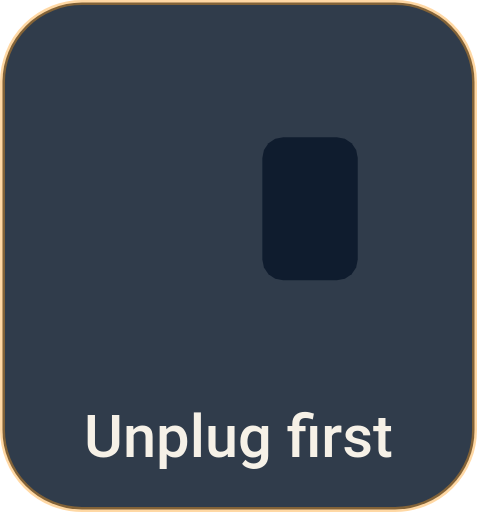
t = 0.00 s
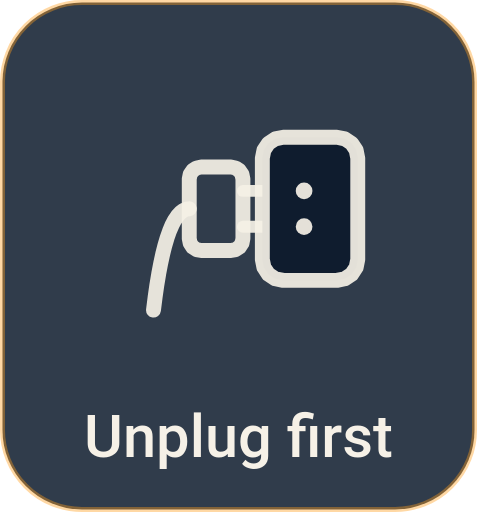
t = 0.43 s
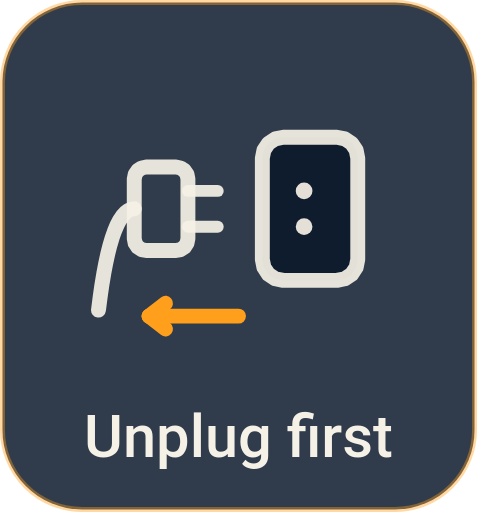
t = 0.88 s
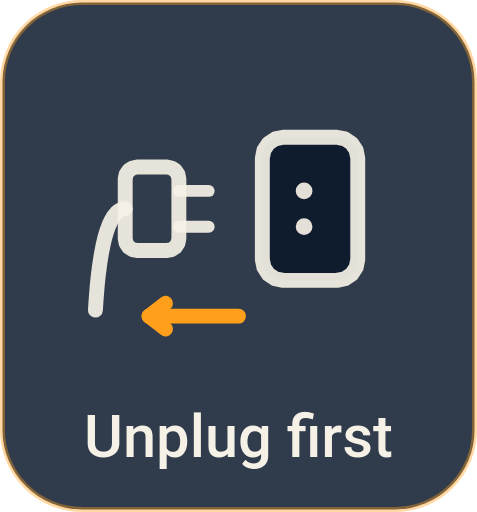
t = 1.29 s
t = 1.74 s: frame unchanged from t = 1.29 s, image omitted
t = 2.15 s: frame unchanged from t = 1.29 s, image omitted

The animated SVG that drew these frames (rendered in a browser with its animation timeline set to each time). Animation: 14 SMIL elements (animate=14); one cycle of 2.60 s, repeats indefinitely.

<svg xmlns="http://www.w3.org/2000/svg" width="96" height="103" viewBox="0 0 96 103">
<g transform="translate(0.00 0.00)">
<rect x="0.5" y="0.5" width="95.0" height="102.00" rx="16" fill="#0F1C2E" fill-opacity="0.86" stroke="#FF9F1C" stroke-opacity="0.4"/>
<path d="M25.20 42.00 L24.58 42.09 L23.98 42.36 L23.42 42.82 L22.90 43.45 L22.40 44.27 L21.94 45.26 L21.50 46.44 L21.10 47.80 L20.74 49.34 L20.40 51.07 L20.10 52.97 L19.82 55.06 L19.58 57.32 L19.38 59.77 L19.20 62.40" fill="none" stroke="#F6F1E7" stroke-width="3.00" stroke-linecap="round" stroke-linejoin="round" opacity="0.92"><animate attributeName="d" dur="2.6s" repeatCount="indefinite" values="M39.00 42.00 L38.37 42.09 L37.76 42.36 L37.18 42.82 L36.61 43.45 L36.07 44.27 L35.54 45.26 L35.04 46.44 L34.56 47.80 L34.10 49.34 L33.67 51.07 L33.25 52.97 L32.86 55.06 L32.48 57.32 L32.13 59.77 L31.80 62.40;M39.00 42.00 L38.37 42.09 L37.76 42.36 L37.18 42.82 L36.61 43.45 L36.07 44.27 L35.54 45.26 L35.04 46.44 L34.56 47.80 L34.10 49.34 L33.67 51.07 L33.25 52.97 L32.86 55.06 L32.48 57.32 L32.13 59.77 L31.80 62.40;M39.00 42.00 L38.37 42.09 L37.76 42.36 L37.18 42.82 L36.61 43.45 L36.07 44.27 L35.54 45.26 L35.04 46.44 L34.56 47.80 L34.10 49.34 L33.67 51.07 L33.25 52.97 L32.86 55.06 L32.48 57.32 L32.13 59.77 L31.80 62.40;M39.00 42.00 L38.37 42.09 L37.76 42.36 L37.18 42.82 L36.61 43.45 L36.07 44.27 L35.54 45.26 L35.04 46.44 L34.56 47.80 L34.10 49.34 L33.67 51.07 L33.25 52.97 L32.86 55.06 L32.48 57.32 L32.13 59.77 L31.80 62.40;M39.00 42.00 L38.37 42.09 L37.76 42.36 L37.17 42.82 L36.61 43.45 L36.06 44.27 L35.54 45.26 L35.04 46.44 L34.56 47.80 L34.10 49.34 L33.66 51.07 L33.25 52.97 L32.85 55.06 L32.48 57.32 L32.13 59.77 L31.80 62.40;M38.97 42.00 L38.34 42.09 L37.73 42.36 L37.14 42.82 L36.58 43.45 L36.03 44.27 L35.51 45.26 L35.01 46.44 L34.53 47.80 L34.07 49.34 L33.63 51.07 L33.22 52.97 L32.82 55.06 L32.45 57.32 L32.10 59.77 L31.77 62.40;M38.87 42.00 L38.24 42.09 L37.63 42.36 L37.05 42.82 L36.48 43.45 L35.94 44.27 L35.41 45.26 L34.91 46.44 L34.43 47.80 L33.97 49.34 L33.54 51.07 L33.12 52.97 L32.73 55.06 L32.35 57.32 L32.00 59.77 L31.67 62.40;M38.67 42.00 L38.04 42.09 L37.44 42.36 L36.85 42.82 L36.28 43.45 L35.74 44.27 L35.22 45.26 L34.72 46.44 L34.24 47.80 L33.78 49.34 L33.34 51.07 L32.92 52.97 L32.53 55.06 L32.16 57.32 L31.80 59.77 L31.47 62.40;M38.34 42.00 L37.71 42.09 L37.10 42.36 L36.52 42.82 L35.95 43.45 L35.41 44.27 L34.88 45.26 L34.38 46.44 L33.90 47.80 L33.44 49.34 L33.01 51.07 L32.59 52.97 L32.20 55.06 L31.82 57.32 L31.47 59.77 L31.14 62.40;M37.84 42.00 L37.21 42.09 L36.60 42.36 L36.01 42.82 L35.45 43.45 L34.90 44.27 L34.38 45.26 L33.88 46.44 L33.40 47.80 L32.94 49.34 L32.50 51.07 L32.09 52.97 L31.69 55.06 L31.32 57.32 L30.97 59.77 L30.64 62.40;M37.13 42.00 L36.50 42.09 L35.89 42.36 L35.30 42.82 L34.74 43.45 L34.19 44.27 L33.67 45.26 L33.17 46.44 L32.69 47.80 L32.23 49.34 L31.79 51.07 L31.38 52.97 L30.98 55.06 L30.61 57.32 L30.26 59.77 L29.93 62.40;M36.17 42.00 L35.54 42.09 L34.93 42.36 L34.35 42.82 L33.78 43.45 L33.24 44.27 L32.72 45.26 L32.21 46.44 L31.73 47.80 L31.28 49.34 L30.84 51.07 L30.42 52.97 L30.03 55.06 L29.65 57.32 L29.30 59.77 L28.97 62.40;M34.94 42.00 L34.31 42.09 L33.70 42.36 L33.11 42.82 L32.55 43.45 L32.00 44.27 L31.48 45.26 L30.98 46.44 L30.50 47.80 L30.04 49.34 L29.60 51.07 L29.19 52.97 L28.79 55.06 L28.42 57.32 L28.07 59.77 L27.74 62.40;M33.39 42.00 L32.76 42.09 L32.15 42.36 L31.57 42.82 L31.00 43.45 L30.46 44.27 L29.93 45.26 L29.43 46.44 L28.95 47.80 L28.49 49.34 L28.06 51.07 L27.64 52.97 L27.25 55.06 L26.87 57.32 L26.52 59.77 L26.19 62.40;M31.53 42.00 L30.90 42.09 L30.29 42.36 L29.70 42.82 L29.14 43.45 L28.59 44.27 L28.07 45.26 L27.57 46.44 L27.09 47.80 L26.63 49.34 L26.19 51.07 L25.78 52.97 L25.38 55.06 L25.01 57.32 L24.66 59.77 L24.33 62.40;M29.84 42.00 L29.21 42.09 L28.60 42.36 L28.02 42.82 L27.45 43.45 L26.91 44.27 L26.39 45.26 L25.88 46.44 L25.40 47.80 L24.95 49.34 L24.51 51.07 L24.09 52.97 L23.70 55.06 L23.32 57.32 L22.97 59.77 L22.64 62.40;M28.49 42.00 L27.86 42.09 L27.25 42.36 L26.66 42.82 L26.10 43.45 L25.55 44.27 L25.03 45.26 L24.53 46.44 L24.05 47.80 L23.59 49.34 L23.15 51.07 L22.74 52.97 L22.34 55.06 L21.97 57.32 L21.62 59.77 L21.29 62.40;M27.42 42.00 L26.80 42.09 L26.19 42.36 L25.60 42.82 L25.04 43.45 L24.49 44.27 L23.97 45.26 L23.47 46.44 L22.99 47.80 L22.53 49.34 L22.09 51.07 L21.68 52.97 L21.28 55.06 L20.91 57.32 L20.56 59.77 L20.22 62.40;M26.62 42.00 L25.99 42.09 L25.38 42.36 L24.80 42.82 L24.23 43.45 L23.69 44.27 L23.16 45.26 L22.66 46.44 L22.18 47.80 L21.72 49.34 L21.29 51.07 L20.87 52.97 L20.48 55.06 L20.10 57.32 L19.75 59.77 L19.42 62.40;M26.04 42.00 L25.41 42.09 L24.81 42.36 L24.23 42.82 L23.67 43.45 L23.14 44.27 L22.64 45.26 L22.16 46.44 L21.70 47.80 L21.27 49.34 L20.87 51.07 L20.48 52.97 L20.13 55.06 L19.79 57.32 L19.48 59.77 L19.20 62.40;M25.64 42.00 L25.02 42.09 L24.42 42.36 L23.85 42.82 L23.31 43.45 L22.79 44.27 L22.31 45.26 L21.85 46.44 L21.42 47.80 L21.02 49.34 L20.65 51.07 L20.30 52.97 L19.98 55.06 L19.69 57.32 L19.43 59.77 L19.20 62.40;M25.40 42.00 L24.77 42.09 L24.18 42.36 L23.61 42.82 L23.08 43.45 L22.57 44.27 L22.10 45.26 L21.66 46.44 L21.24 47.80 L20.86 49.34 L20.51 51.07 L20.19 52.97 L19.89 55.06 L19.63 57.32 L19.40 59.77 L19.20 62.40;M25.26 42.00 L24.64 42.09 L24.05 42.36 L23.48 42.82 L22.95 43.45 L22.46 44.27 L21.99 45.26 L21.55 46.44 L21.15 47.80 L20.78 49.34 L20.44 51.07 L20.13 52.97 L19.85 55.06 L19.60 57.32 L19.38 59.77 L19.20 62.40;M25.21 42.00 L24.59 42.09 L23.99 42.36 L23.43 42.82 L22.91 43.45 L22.41 44.27 L21.94 45.26 L21.51 46.44 L21.11 47.80 L20.74 49.34 L20.41 51.07 L20.10 52.97 L19.83 55.06 L19.59 57.32 L19.38 59.77 L19.20 62.40;M25.20 42.00 L24.58 42.09 L23.98 42.36 L23.42 42.82 L22.90 43.45 L22.40 44.27 L21.94 45.26 L21.50 46.44 L21.10 47.80 L20.74 49.34 L20.40 51.07 L20.10 52.97 L19.82 55.06 L19.58 57.32 L19.38 59.77 L19.20 62.40;M25.20 42.00 L24.58 42.09 L23.98 42.36 L23.42 42.82 L22.90 43.45 L22.40 44.27 L21.94 45.26 L21.50 46.44 L21.10 47.80 L20.74 49.34 L20.40 51.07 L20.10 52.97 L19.82 55.06 L19.58 57.32 L19.38 59.77 L19.20 62.40;M25.20 42.00 L24.58 42.09 L23.98 42.36 L23.42 42.82 L22.90 43.45 L22.40 44.27 L21.94 45.26 L21.50 46.44 L21.10 47.80 L20.74 49.34 L20.40 51.07 L20.10 52.97 L19.82 55.06 L19.58 57.32 L19.38 59.77 L19.20 62.40;M25.20 42.00 L24.58 42.09 L23.98 42.36 L23.42 42.82 L22.90 43.45 L22.40 44.27 L21.94 45.26 L21.50 46.44 L21.10 47.80 L20.74 49.34 L20.40 51.07 L20.10 52.97 L19.82 55.06 L19.58 57.32 L19.38 59.77 L19.20 62.40;M25.20 42.00 L24.58 42.09 L23.98 42.36 L23.42 42.82 L22.90 43.45 L22.40 44.27 L21.94 45.26 L21.50 46.44 L21.10 47.80 L20.74 49.34 L20.40 51.07 L20.10 52.97 L19.82 55.06 L19.58 57.32 L19.38 59.77 L19.20 62.40;M25.20 42.00 L24.58 42.09 L23.98 42.36 L23.42 42.82 L22.90 43.45 L22.40 44.27 L21.94 45.26 L21.50 46.44 L21.10 47.80 L20.74 49.34 L20.40 51.07 L20.10 52.97 L19.82 55.06 L19.58 57.32 L19.38 59.77 L19.20 62.40;M25.20 42.00 L24.58 42.09 L23.98 42.36 L23.42 42.82 L22.90 43.45 L22.40 44.27 L21.94 45.26 L21.50 46.44 L21.10 47.80 L20.74 49.34 L20.40 51.07 L20.10 52.97 L19.82 55.06 L19.58 57.32 L19.38 59.77 L19.20 62.40;M25.20 42.00 L24.58 42.09 L23.98 42.36 L23.42 42.82 L22.90 43.45 L22.40 44.27 L21.94 45.26 L21.50 46.44 L21.10 47.80 L20.74 49.34 L20.40 51.07 L20.10 52.97 L19.82 55.06 L19.58 57.32 L19.38 59.77 L19.20 62.40;M25.20 42.00 L24.58 42.09 L23.98 42.36 L23.42 42.82 L22.90 43.45 L22.40 44.27 L21.94 45.26 L21.50 46.44 L21.10 47.80 L20.74 49.34 L20.40 51.07 L20.10 52.97 L19.82 55.06 L19.58 57.32 L19.38 59.77 L19.20 62.40;M25.20 42.00 L24.58 42.09 L23.98 42.36 L23.42 42.82 L22.90 43.45 L22.40 44.27 L21.94 45.26 L21.50 46.44 L21.10 47.80 L20.74 49.34 L20.40 51.07 L20.10 52.97 L19.82 55.06 L19.58 57.32 L19.38 59.77 L19.20 62.40;M25.20 42.00 L24.58 42.09 L23.98 42.36 L23.42 42.82 L22.90 43.45 L22.40 44.27 L21.94 45.26 L21.50 46.44 L21.10 47.80 L20.74 49.34 L20.40 51.07 L20.10 52.97 L19.82 55.06 L19.58 57.32 L19.38 59.77 L19.20 62.40;M25.20 42.00 L24.58 42.09 L23.98 42.36 L23.42 42.82 L22.90 43.45 L22.40 44.27 L21.94 45.26 L21.50 46.44 L21.10 47.80 L20.74 49.34 L20.40 51.07 L20.10 52.97 L19.82 55.06 L19.58 57.32 L19.38 59.77 L19.20 62.40;M25.20 42.00 L24.58 42.09 L23.98 42.36 L23.42 42.82 L22.90 43.45 L22.40 44.27 L21.94 45.26 L21.50 46.44 L21.10 47.80 L20.74 49.34 L20.40 51.07 L20.10 52.97 L19.82 55.06 L19.58 57.32 L19.38 59.77 L19.20 62.40;M25.20 42.00 L24.58 42.09 L23.98 42.36 L23.42 42.82 L22.90 43.45 L22.40 44.27 L21.94 45.26 L21.50 46.44 L21.10 47.80 L20.74 49.34 L20.40 51.07 L20.10 52.97 L19.82 55.06 L19.58 57.32 L19.38 59.77 L19.20 62.40;M25.20 42.00 L24.58 42.09 L23.98 42.36 L23.42 42.82 L22.90 43.45 L22.40 44.27 L21.94 45.26 L21.50 46.44 L21.10 47.80 L20.74 49.34 L20.40 51.07 L20.10 52.97 L19.82 55.06 L19.58 57.32 L19.38 59.77 L19.20 62.40;M25.20 42.00 L24.58 42.09 L23.98 42.36 L23.42 42.82 L22.90 43.45 L22.40 44.27 L21.94 45.26 L21.50 46.44 L21.10 47.80 L20.74 49.34 L20.40 51.07 L20.10 52.97 L19.82 55.06 L19.58 57.32 L19.38 59.77 L19.20 62.40;M25.20 42.00 L24.58 42.09 L23.98 42.36 L23.42 42.82 L22.90 43.45 L22.40 44.27 L21.94 45.26 L21.50 46.44 L21.10 47.80 L20.74 49.34 L20.40 51.07 L20.10 52.97 L19.82 55.06 L19.58 57.32 L19.38 59.77 L19.20 62.40;M25.20 42.00 L24.58 42.09 L23.98 42.36 L23.42 42.82 L22.90 43.45 L22.40 44.27 L21.94 45.26 L21.50 46.44 L21.10 47.80 L20.74 49.34 L20.40 51.07 L20.10 52.97 L19.82 55.06 L19.58 57.32 L19.38 59.77 L19.20 62.40;M25.20 42.00 L24.58 42.09 L23.98 42.36 L23.42 42.82 L22.90 43.45 L22.40 44.27 L21.94 45.26 L21.50 46.44 L21.10 47.80 L20.74 49.34 L20.40 51.07 L20.10 52.97 L19.82 55.06 L19.58 57.32 L19.38 59.77 L19.20 62.40;M25.20 42.00 L24.58 42.09 L23.98 42.36 L23.42 42.82 L22.90 43.45 L22.40 44.27 L21.94 45.26 L21.50 46.44 L21.10 47.80 L20.74 49.34 L20.40 51.07 L20.10 52.97 L19.82 55.06 L19.58 57.32 L19.38 59.77 L19.20 62.40;M25.20 42.00 L24.58 42.09 L23.98 42.36 L23.42 42.82 L22.90 43.45 L22.40 44.27 L21.94 45.26 L21.50 46.44 L21.10 47.80 L20.74 49.34 L20.40 51.07 L20.10 52.97 L19.82 55.06 L19.58 57.32 L19.38 59.77 L19.20 62.40;M25.20 42.00 L24.58 42.09 L23.98 42.36 L23.42 42.82 L22.90 43.45 L22.40 44.27 L21.94 45.26 L21.50 46.44 L21.10 47.80 L20.74 49.34 L20.40 51.07 L20.10 52.97 L19.82 55.06 L19.58 57.32 L19.38 59.77 L19.20 62.40;M25.20 42.00 L24.58 42.09 L23.98 42.36 L23.42 42.82 L22.90 43.45 L22.40 44.27 L21.94 45.26 L21.50 46.44 L21.10 47.80 L20.74 49.34 L20.40 51.07 L20.10 52.97 L19.82 55.06 L19.58 57.32 L19.38 59.77 L19.20 62.40;M25.20 42.00 L24.58 42.09 L23.98 42.36 L23.42 42.82 L22.90 43.45 L22.40 44.27 L21.94 45.26 L21.50 46.44 L21.10 47.80 L20.74 49.34 L20.40 51.07 L20.10 52.97 L19.82 55.06 L19.58 57.32 L19.38 59.77 L19.20 62.40;M25.20 42.00 L24.58 42.09 L23.98 42.36 L23.42 42.82 L22.90 43.45 L22.40 44.27 L21.94 45.26 L21.50 46.44 L21.10 47.80 L20.74 49.34 L20.40 51.07 L20.10 52.97 L19.82 55.06 L19.58 57.32 L19.38 59.77 L19.20 62.40;M25.20 42.00 L24.58 42.09 L23.98 42.36 L23.42 42.82 L22.90 43.45 L22.40 44.27 L21.94 45.26 L21.50 46.44 L21.10 47.80 L20.74 49.34 L20.40 51.07 L20.10 52.97 L19.82 55.06 L19.58 57.32 L19.38 59.77 L19.20 62.40;M25.20 42.00 L24.58 42.09 L23.98 42.36 L23.42 42.82 L22.90 43.45 L22.40 44.27 L21.94 45.26 L21.50 46.44 L21.10 47.80 L20.74 49.34 L20.40 51.07 L20.10 52.97 L19.82 55.06 L19.58 57.32 L19.38 59.77 L19.20 62.40;M25.20 42.00 L24.58 42.09 L23.98 42.36 L23.42 42.82 L22.90 43.45 L22.40 44.27 L21.94 45.26 L21.50 46.44 L21.10 47.80 L20.74 49.34 L20.40 51.07 L20.10 52.97 L19.82 55.06 L19.58 57.32 L19.38 59.77 L19.20 62.40;M39.00 42.00 L38.37 42.09 L37.76 42.36 L37.18 42.82 L36.61 43.45 L36.07 44.27 L35.54 45.26 L35.04 46.44 L34.56 47.80 L34.10 49.34 L33.67 51.07 L33.25 52.97 L32.86 55.06 L32.48 57.32 L32.13 59.77 L31.80 62.40"/><animate attributeName="opacity" dur="2.6s" repeatCount="indefinite" values="0.00;0.29;0.58;0.86;0.92;0.92;0.92;0.92;0.92;0.92;0.92;0.92;0.92;0.92;0.92;0.92;0.92;0.92;0.92;0.92;0.92;0.92;0.92;0.92;0.92;0.92;0.92;0.92;0.92;0.92;0.92;0.92;0.92;0.92;0.92;0.92;0.92;0.92;0.92;0.92;0.92;0.92;0.92;0.92;0.92;0.84;0.70;0.56;0.42;0.28;0.14;0.00;0.00"/></path>
<path d="M33.60 33.60 L34.52 33.78 L35.30 34.30 L35.82 35.08 L36.00 36.00 L36.00 48.00 L35.82 48.92 L35.30 49.70 L34.52 50.22 L33.60 50.40 L27.60 50.40 L26.68 50.22 L25.90 49.70 L25.38 48.92 L25.20 48.00 L25.20 36.00 L25.38 35.08 L25.90 34.30 L26.68 33.78 L27.60 33.60 Z" fill="none" stroke="#F6F1E7" stroke-width="3.00" stroke-linecap="round" stroke-linejoin="round" opacity="0.92"><animate attributeName="d" dur="2.6s" repeatCount="indefinite" values="M47.40 33.60 L48.32 33.78 L49.10 34.30 L49.62 35.08 L49.80 36.00 L49.80 48.00 L49.62 48.92 L49.10 49.70 L48.32 50.22 L47.40 50.40 L41.40 50.40 L40.48 50.22 L39.70 49.70 L39.18 48.92 L39.00 48.00 L39.00 36.00 L39.18 35.08 L39.70 34.30 L40.48 33.78 L41.40 33.60 Z;M47.40 33.60 L48.32 33.78 L49.10 34.30 L49.62 35.08 L49.80 36.00 L49.80 48.00 L49.62 48.92 L49.10 49.70 L48.32 50.22 L47.40 50.40 L41.40 50.40 L40.48 50.22 L39.70 49.70 L39.18 48.92 L39.00 48.00 L39.00 36.00 L39.18 35.08 L39.70 34.30 L40.48 33.78 L41.40 33.60 Z;M47.40 33.60 L48.32 33.78 L49.10 34.30 L49.62 35.08 L49.80 36.00 L49.80 48.00 L49.62 48.92 L49.10 49.70 L48.32 50.22 L47.40 50.40 L41.40 50.40 L40.48 50.22 L39.70 49.70 L39.18 48.92 L39.00 48.00 L39.00 36.00 L39.18 35.08 L39.70 34.30 L40.48 33.78 L41.40 33.60 Z;M47.40 33.60 L48.32 33.78 L49.10 34.30 L49.62 35.08 L49.80 36.00 L49.80 48.00 L49.62 48.92 L49.10 49.70 L48.32 50.22 L47.40 50.40 L41.40 50.40 L40.48 50.22 L39.70 49.70 L39.18 48.92 L39.00 48.00 L39.00 36.00 L39.18 35.08 L39.70 34.30 L40.48 33.78 L41.40 33.60 Z;M47.40 33.60 L48.32 33.78 L49.09 34.30 L49.61 35.08 L49.80 36.00 L49.80 48.00 L49.61 48.92 L49.09 49.70 L48.32 50.22 L47.40 50.40 L41.40 50.40 L40.48 50.22 L39.70 49.70 L39.18 48.92 L39.00 48.00 L39.00 36.00 L39.18 35.08 L39.70 34.30 L40.48 33.78 L41.40 33.60 Z;M47.37 33.60 L48.28 33.78 L49.06 34.30 L49.58 35.08 L49.77 36.00 L49.77 48.00 L49.58 48.92 L49.06 49.70 L48.28 50.22 L47.37 50.40 L41.37 50.40 L40.45 50.22 L39.67 49.70 L39.15 48.92 L38.97 48.00 L38.97 36.00 L39.15 35.08 L39.67 34.30 L40.45 33.78 L41.37 33.60 Z;M47.27 33.60 L48.19 33.78 L48.97 34.30 L49.49 35.08 L49.67 36.00 L49.67 48.00 L49.49 48.92 L48.97 49.70 L48.19 50.22 L47.27 50.40 L41.27 50.40 L40.35 50.22 L39.57 49.70 L39.05 48.92 L38.87 48.00 L38.87 36.00 L39.05 35.08 L39.57 34.30 L40.35 33.78 L41.27 33.60 Z;M47.07 33.60 L47.99 33.78 L48.77 34.30 L49.29 35.08 L49.47 36.00 L49.47 48.00 L49.29 48.92 L48.77 49.70 L47.99 50.22 L47.07 50.40 L41.07 50.40 L40.15 50.22 L39.38 49.70 L38.86 48.92 L38.67 48.00 L38.67 36.00 L38.86 35.08 L39.38 34.30 L40.15 33.78 L41.07 33.60 Z;M46.74 33.60 L47.66 33.78 L48.44 34.30 L48.96 35.08 L49.14 36.00 L49.14 48.00 L48.96 48.92 L48.44 49.70 L47.66 50.22 L46.74 50.40 L40.74 50.40 L39.82 50.22 L39.04 49.70 L38.52 48.92 L38.34 48.00 L38.34 36.00 L38.52 35.08 L39.04 34.30 L39.82 33.78 L40.74 33.60 Z;M46.24 33.60 L47.16 33.78 L47.93 34.30 L48.45 35.08 L48.64 36.00 L48.64 48.00 L48.45 48.92 L47.93 49.70 L47.16 50.22 L46.24 50.40 L40.24 50.40 L39.32 50.22 L38.54 49.70 L38.02 48.92 L37.84 48.00 L37.84 36.00 L38.02 35.08 L38.54 34.30 L39.32 33.78 L40.24 33.60 Z;M45.53 33.60 L46.44 33.78 L47.22 34.30 L47.74 35.08 L47.93 36.00 L47.93 48.00 L47.74 48.92 L47.22 49.70 L46.44 50.22 L45.53 50.40 L39.53 50.40 L38.61 50.22 L37.83 49.70 L37.31 48.92 L37.13 48.00 L37.13 36.00 L37.31 35.08 L37.83 34.30 L38.61 33.78 L39.53 33.60 Z;M44.57 33.60 L45.49 33.78 L46.27 34.30 L46.79 35.08 L46.97 36.00 L46.97 48.00 L46.79 48.92 L46.27 49.70 L45.49 50.22 L44.57 50.40 L38.57 50.40 L37.65 50.22 L36.87 49.70 L36.35 48.92 L36.17 48.00 L36.17 36.00 L36.35 35.08 L36.87 34.30 L37.65 33.78 L38.57 33.60 Z;M43.34 33.60 L44.26 33.78 L45.04 34.30 L45.56 35.08 L45.74 36.00 L45.74 48.00 L45.56 48.92 L45.04 49.70 L44.26 50.22 L43.34 50.40 L37.34 50.40 L36.42 50.22 L35.64 49.70 L35.12 48.92 L34.94 48.00 L34.94 36.00 L35.12 35.08 L35.64 34.30 L36.42 33.78 L37.34 33.60 Z;M41.79 33.60 L42.71 33.78 L43.49 34.30 L44.01 35.08 L44.19 36.00 L44.19 48.00 L44.01 48.92 L43.49 49.70 L42.71 50.22 L41.79 50.40 L35.79 50.40 L34.87 50.22 L34.09 49.70 L33.57 48.92 L33.39 48.00 L33.39 36.00 L33.57 35.08 L34.09 34.30 L34.87 33.78 L35.79 33.60 Z;M39.93 33.60 L40.84 33.78 L41.62 34.30 L42.14 35.08 L42.33 36.00 L42.33 48.00 L42.14 48.92 L41.62 49.70 L40.84 50.22 L39.93 50.40 L33.93 50.40 L33.01 50.22 L32.23 49.70 L31.71 48.92 L31.53 48.00 L31.53 36.00 L31.71 35.08 L32.23 34.30 L33.01 33.78 L33.93 33.60 Z;M38.24 33.60 L39.16 33.78 L39.94 34.30 L40.46 35.08 L40.64 36.00 L40.64 48.00 L40.46 48.92 L39.94 49.70 L39.16 50.22 L38.24 50.40 L32.24 50.40 L31.32 50.22 L30.54 49.70 L30.02 48.92 L29.84 48.00 L29.84 36.00 L30.02 35.08 L30.54 34.30 L31.32 33.78 L32.24 33.60 Z;M36.89 33.60 L37.80 33.78 L38.58 34.30 L39.10 35.08 L39.29 36.00 L39.29 48.00 L39.10 48.92 L38.58 49.70 L37.80 50.22 L36.89 50.40 L30.89 50.40 L29.97 50.22 L29.19 49.70 L28.67 48.92 L28.49 48.00 L28.49 36.00 L28.67 35.08 L29.19 34.30 L29.97 33.78 L30.89 33.60 Z;M35.82 33.60 L36.74 33.78 L37.52 34.30 L38.04 35.08 L38.22 36.00 L38.22 48.00 L38.04 48.92 L37.52 49.70 L36.74 50.22 L35.82 50.40 L29.82 50.40 L28.91 50.22 L28.13 49.70 L27.61 48.92 L27.42 48.00 L27.42 36.00 L27.61 35.08 L28.13 34.30 L28.91 33.78 L29.82 33.60 Z;M35.02 33.60 L35.94 33.78 L36.72 34.30 L37.24 35.08 L37.42 36.00 L37.42 48.00 L37.24 48.92 L36.72 49.70 L35.94 50.22 L35.02 50.40 L29.02 50.40 L28.10 50.22 L27.32 49.70 L26.80 48.92 L26.62 48.00 L26.62 36.00 L26.80 35.08 L27.32 34.30 L28.10 33.78 L29.02 33.60 Z;M34.44 33.60 L35.36 33.78 L36.14 34.30 L36.66 35.08 L36.84 36.00 L36.84 48.00 L36.66 48.92 L36.14 49.70 L35.36 50.22 L34.44 50.40 L28.44 50.40 L27.52 50.22 L26.74 49.70 L26.22 48.92 L26.04 48.00 L26.04 36.00 L26.22 35.08 L26.74 34.30 L27.52 33.78 L28.44 33.60 Z;M34.04 33.60 L34.96 33.78 L35.74 34.30 L36.26 35.08 L36.44 36.00 L36.44 48.00 L36.26 48.92 L35.74 49.70 L34.96 50.22 L34.04 50.40 L28.04 50.40 L27.12 50.22 L26.34 49.70 L25.82 48.92 L25.64 48.00 L25.64 36.00 L25.82 35.08 L26.34 34.30 L27.12 33.78 L28.04 33.60 Z;M33.80 33.60 L34.71 33.78 L35.49 34.30 L36.01 35.08 L36.20 36.00 L36.20 48.00 L36.01 48.92 L35.49 49.70 L34.71 50.22 L33.80 50.40 L27.80 50.40 L26.88 50.22 L26.10 49.70 L25.58 48.92 L25.40 48.00 L25.40 36.00 L25.58 35.08 L26.10 34.30 L26.88 33.78 L27.80 33.60 Z;M33.66 33.60 L34.58 33.78 L35.36 34.30 L35.88 35.08 L36.06 36.00 L36.06 48.00 L35.88 48.92 L35.36 49.70 L34.58 50.22 L33.66 50.40 L27.66 50.40 L26.75 50.22 L25.97 49.70 L25.45 48.92 L25.26 48.00 L25.26 36.00 L25.45 35.08 L25.97 34.30 L26.75 33.78 L27.66 33.60 Z;M33.61 33.60 L34.53 33.78 L35.31 34.30 L35.83 35.08 L36.01 36.00 L36.01 48.00 L35.83 48.92 L35.31 49.70 L34.53 50.22 L33.61 50.40 L27.61 50.40 L26.69 50.22 L25.91 49.70 L25.39 48.92 L25.21 48.00 L25.21 36.00 L25.39 35.08 L25.91 34.30 L26.69 33.78 L27.61 33.60 Z;M33.60 33.60 L34.52 33.78 L35.30 34.30 L35.82 35.08 L36.00 36.00 L36.00 48.00 L35.82 48.92 L35.30 49.70 L34.52 50.22 L33.60 50.40 L27.60 50.40 L26.68 50.22 L25.90 49.70 L25.38 48.92 L25.20 48.00 L25.20 36.00 L25.38 35.08 L25.90 34.30 L26.68 33.78 L27.60 33.60 Z;M33.60 33.60 L34.52 33.78 L35.30 34.30 L35.82 35.08 L36.00 36.00 L36.00 48.00 L35.82 48.92 L35.30 49.70 L34.52 50.22 L33.60 50.40 L27.60 50.40 L26.68 50.22 L25.90 49.70 L25.38 48.92 L25.20 48.00 L25.20 36.00 L25.38 35.08 L25.90 34.30 L26.68 33.78 L27.60 33.60 Z;M33.60 33.60 L34.52 33.78 L35.30 34.30 L35.82 35.08 L36.00 36.00 L36.00 48.00 L35.82 48.92 L35.30 49.70 L34.52 50.22 L33.60 50.40 L27.60 50.40 L26.68 50.22 L25.90 49.70 L25.38 48.92 L25.20 48.00 L25.20 36.00 L25.38 35.08 L25.90 34.30 L26.68 33.78 L27.60 33.60 Z;M33.60 33.60 L34.52 33.78 L35.30 34.30 L35.82 35.08 L36.00 36.00 L36.00 48.00 L35.82 48.92 L35.30 49.70 L34.52 50.22 L33.60 50.40 L27.60 50.40 L26.68 50.22 L25.90 49.70 L25.38 48.92 L25.20 48.00 L25.20 36.00 L25.38 35.08 L25.90 34.30 L26.68 33.78 L27.60 33.60 Z;M33.60 33.60 L34.52 33.78 L35.30 34.30 L35.82 35.08 L36.00 36.00 L36.00 48.00 L35.82 48.92 L35.30 49.70 L34.52 50.22 L33.60 50.40 L27.60 50.40 L26.68 50.22 L25.90 49.70 L25.38 48.92 L25.20 48.00 L25.20 36.00 L25.38 35.08 L25.90 34.30 L26.68 33.78 L27.60 33.60 Z;M33.60 33.60 L34.52 33.78 L35.30 34.30 L35.82 35.08 L36.00 36.00 L36.00 48.00 L35.82 48.92 L35.30 49.70 L34.52 50.22 L33.60 50.40 L27.60 50.40 L26.68 50.22 L25.90 49.70 L25.38 48.92 L25.20 48.00 L25.20 36.00 L25.38 35.08 L25.90 34.30 L26.68 33.78 L27.60 33.60 Z;M33.60 33.60 L34.52 33.78 L35.30 34.30 L35.82 35.08 L36.00 36.00 L36.00 48.00 L35.82 48.92 L35.30 49.70 L34.52 50.22 L33.60 50.40 L27.60 50.40 L26.68 50.22 L25.90 49.70 L25.38 48.92 L25.20 48.00 L25.20 36.00 L25.38 35.08 L25.90 34.30 L26.68 33.78 L27.60 33.60 Z;M33.60 33.60 L34.52 33.78 L35.30 34.30 L35.82 35.08 L36.00 36.00 L36.00 48.00 L35.82 48.92 L35.30 49.70 L34.52 50.22 L33.60 50.40 L27.60 50.40 L26.68 50.22 L25.90 49.70 L25.38 48.92 L25.20 48.00 L25.20 36.00 L25.38 35.08 L25.90 34.30 L26.68 33.78 L27.60 33.60 Z;M33.60 33.60 L34.52 33.78 L35.30 34.30 L35.82 35.08 L36.00 36.00 L36.00 48.00 L35.82 48.92 L35.30 49.70 L34.52 50.22 L33.60 50.40 L27.60 50.40 L26.68 50.22 L25.90 49.70 L25.38 48.92 L25.20 48.00 L25.20 36.00 L25.38 35.08 L25.90 34.30 L26.68 33.78 L27.60 33.60 Z;M33.60 33.60 L34.52 33.78 L35.30 34.30 L35.82 35.08 L36.00 36.00 L36.00 48.00 L35.82 48.92 L35.30 49.70 L34.52 50.22 L33.60 50.40 L27.60 50.40 L26.68 50.22 L25.90 49.70 L25.38 48.92 L25.20 48.00 L25.20 36.00 L25.38 35.08 L25.90 34.30 L26.68 33.78 L27.60 33.60 Z;M33.60 33.60 L34.52 33.78 L35.30 34.30 L35.82 35.08 L36.00 36.00 L36.00 48.00 L35.82 48.92 L35.30 49.70 L34.52 50.22 L33.60 50.40 L27.60 50.40 L26.68 50.22 L25.90 49.70 L25.38 48.92 L25.20 48.00 L25.20 36.00 L25.38 35.08 L25.90 34.30 L26.68 33.78 L27.60 33.60 Z;M33.60 33.60 L34.52 33.78 L35.30 34.30 L35.82 35.08 L36.00 36.00 L36.00 48.00 L35.82 48.92 L35.30 49.70 L34.52 50.22 L33.60 50.40 L27.60 50.40 L26.68 50.22 L25.90 49.70 L25.38 48.92 L25.20 48.00 L25.20 36.00 L25.38 35.08 L25.90 34.30 L26.68 33.78 L27.60 33.60 Z;M33.60 33.60 L34.52 33.78 L35.30 34.30 L35.82 35.08 L36.00 36.00 L36.00 48.00 L35.82 48.92 L35.30 49.70 L34.52 50.22 L33.60 50.40 L27.60 50.40 L26.68 50.22 L25.90 49.70 L25.38 48.92 L25.20 48.00 L25.20 36.00 L25.38 35.08 L25.90 34.30 L26.68 33.78 L27.60 33.60 Z;M33.60 33.60 L34.52 33.78 L35.30 34.30 L35.82 35.08 L36.00 36.00 L36.00 48.00 L35.82 48.92 L35.30 49.70 L34.52 50.22 L33.60 50.40 L27.60 50.40 L26.68 50.22 L25.90 49.70 L25.38 48.92 L25.20 48.00 L25.20 36.00 L25.38 35.08 L25.90 34.30 L26.68 33.78 L27.60 33.60 Z;M33.60 33.60 L34.52 33.78 L35.30 34.30 L35.82 35.08 L36.00 36.00 L36.00 48.00 L35.82 48.92 L35.30 49.70 L34.52 50.22 L33.60 50.40 L27.60 50.40 L26.68 50.22 L25.90 49.70 L25.38 48.92 L25.20 48.00 L25.20 36.00 L25.38 35.08 L25.90 34.30 L26.68 33.78 L27.60 33.60 Z;M33.60 33.60 L34.52 33.78 L35.30 34.30 L35.82 35.08 L36.00 36.00 L36.00 48.00 L35.82 48.92 L35.30 49.70 L34.52 50.22 L33.60 50.40 L27.60 50.40 L26.68 50.22 L25.90 49.70 L25.38 48.92 L25.20 48.00 L25.20 36.00 L25.38 35.08 L25.90 34.30 L26.68 33.78 L27.60 33.60 Z;M33.60 33.60 L34.52 33.78 L35.30 34.30 L35.82 35.08 L36.00 36.00 L36.00 48.00 L35.82 48.92 L35.30 49.70 L34.52 50.22 L33.60 50.40 L27.60 50.40 L26.68 50.22 L25.90 49.70 L25.38 48.92 L25.20 48.00 L25.20 36.00 L25.38 35.08 L25.90 34.30 L26.68 33.78 L27.60 33.60 Z;M33.60 33.60 L34.52 33.78 L35.30 34.30 L35.82 35.08 L36.00 36.00 L36.00 48.00 L35.82 48.92 L35.30 49.70 L34.52 50.22 L33.60 50.40 L27.60 50.40 L26.68 50.22 L25.90 49.70 L25.38 48.92 L25.20 48.00 L25.20 36.00 L25.38 35.08 L25.90 34.30 L26.68 33.78 L27.60 33.60 Z;M33.60 33.60 L34.52 33.78 L35.30 34.30 L35.82 35.08 L36.00 36.00 L36.00 48.00 L35.82 48.92 L35.30 49.70 L34.52 50.22 L33.60 50.40 L27.60 50.40 L26.68 50.22 L25.90 49.70 L25.38 48.92 L25.20 48.00 L25.20 36.00 L25.38 35.08 L25.90 34.30 L26.68 33.78 L27.60 33.60 Z;M33.60 33.60 L34.52 33.78 L35.30 34.30 L35.82 35.08 L36.00 36.00 L36.00 48.00 L35.82 48.92 L35.30 49.70 L34.52 50.22 L33.60 50.40 L27.60 50.40 L26.68 50.22 L25.90 49.70 L25.38 48.92 L25.20 48.00 L25.20 36.00 L25.38 35.08 L25.90 34.30 L26.68 33.78 L27.60 33.60 Z;M33.60 33.60 L34.52 33.78 L35.30 34.30 L35.82 35.08 L36.00 36.00 L36.00 48.00 L35.82 48.92 L35.30 49.70 L34.52 50.22 L33.60 50.40 L27.60 50.40 L26.68 50.22 L25.90 49.70 L25.38 48.92 L25.20 48.00 L25.20 36.00 L25.38 35.08 L25.90 34.30 L26.68 33.78 L27.60 33.60 Z;M33.60 33.60 L34.52 33.78 L35.30 34.30 L35.82 35.08 L36.00 36.00 L36.00 48.00 L35.82 48.92 L35.30 49.70 L34.52 50.22 L33.60 50.40 L27.60 50.40 L26.68 50.22 L25.90 49.70 L25.38 48.92 L25.20 48.00 L25.20 36.00 L25.38 35.08 L25.90 34.30 L26.68 33.78 L27.60 33.60 Z;M33.60 33.60 L34.52 33.78 L35.30 34.30 L35.82 35.08 L36.00 36.00 L36.00 48.00 L35.82 48.92 L35.30 49.70 L34.52 50.22 L33.60 50.40 L27.60 50.40 L26.68 50.22 L25.90 49.70 L25.38 48.92 L25.20 48.00 L25.20 36.00 L25.38 35.08 L25.90 34.30 L26.68 33.78 L27.60 33.60 Z;M33.60 33.60 L34.52 33.78 L35.30 34.30 L35.82 35.08 L36.00 36.00 L36.00 48.00 L35.82 48.92 L35.30 49.70 L34.52 50.22 L33.60 50.40 L27.60 50.40 L26.68 50.22 L25.90 49.70 L25.38 48.92 L25.20 48.00 L25.20 36.00 L25.38 35.08 L25.90 34.30 L26.68 33.78 L27.60 33.60 Z;M33.60 33.60 L34.52 33.78 L35.30 34.30 L35.82 35.08 L36.00 36.00 L36.00 48.00 L35.82 48.92 L35.30 49.70 L34.52 50.22 L33.60 50.40 L27.60 50.40 L26.68 50.22 L25.90 49.70 L25.38 48.92 L25.20 48.00 L25.20 36.00 L25.38 35.08 L25.90 34.30 L26.68 33.78 L27.60 33.60 Z;M33.60 33.60 L34.52 33.78 L35.30 34.30 L35.82 35.08 L36.00 36.00 L36.00 48.00 L35.82 48.92 L35.30 49.70 L34.52 50.22 L33.60 50.40 L27.60 50.40 L26.68 50.22 L25.90 49.70 L25.38 48.92 L25.20 48.00 L25.20 36.00 L25.38 35.08 L25.90 34.30 L26.68 33.78 L27.60 33.60 Z;M33.60 33.60 L34.52 33.78 L35.30 34.30 L35.82 35.08 L36.00 36.00 L36.00 48.00 L35.82 48.92 L35.30 49.70 L34.52 50.22 L33.60 50.40 L27.60 50.40 L26.68 50.22 L25.90 49.70 L25.38 48.92 L25.20 48.00 L25.20 36.00 L25.38 35.08 L25.90 34.30 L26.68 33.78 L27.60 33.60 Z;M33.60 33.60 L34.52 33.78 L35.30 34.30 L35.82 35.08 L36.00 36.00 L36.00 48.00 L35.82 48.92 L35.30 49.70 L34.52 50.22 L33.60 50.40 L27.60 50.40 L26.68 50.22 L25.90 49.70 L25.38 48.92 L25.20 48.00 L25.20 36.00 L25.38 35.08 L25.90 34.30 L26.68 33.78 L27.60 33.60 Z;M47.40 33.60 L48.32 33.78 L49.10 34.30 L49.62 35.08 L49.80 36.00 L49.80 48.00 L49.62 48.92 L49.10 49.70 L48.32 50.22 L47.40 50.40 L41.40 50.40 L40.48 50.22 L39.70 49.70 L39.18 48.92 L39.00 48.00 L39.00 36.00 L39.18 35.08 L39.70 34.30 L40.48 33.78 L41.40 33.60 Z"/><animate attributeName="opacity" dur="2.6s" repeatCount="indefinite" values="0.00;0.29;0.58;0.86;0.92;0.92;0.92;0.92;0.92;0.92;0.92;0.92;0.92;0.92;0.92;0.92;0.92;0.92;0.92;0.92;0.92;0.92;0.92;0.92;0.92;0.92;0.92;0.92;0.92;0.92;0.92;0.92;0.92;0.92;0.92;0.92;0.92;0.92;0.92;0.92;0.92;0.92;0.92;0.92;0.92;0.84;0.70;0.56;0.42;0.28;0.14;0.00;0.00"/></path>
<path d="M36.00 38.40 L42.00 38.40" fill="none" stroke="#F6F1E7" stroke-width="2.40" stroke-linecap="round" stroke-linejoin="round" opacity="0.92"><animate attributeName="d" dur="2.6s" repeatCount="indefinite" values="M49.80 38.40 L55.80 38.40;M49.80 38.40 L55.80 38.40;M49.80 38.40 L55.80 38.40;M49.80 38.40 L55.80 38.40;M49.80 38.40 L55.80 38.40;M49.77 38.40 L55.77 38.40;M49.67 38.40 L55.67 38.40;M49.47 38.40 L55.47 38.40;M49.14 38.40 L55.14 38.40;M48.64 38.40 L54.64 38.40;M47.93 38.40 L53.93 38.40;M46.97 38.40 L52.97 38.40;M45.74 38.40 L51.74 38.40;M44.19 38.40 L50.19 38.40;M42.33 38.40 L48.33 38.40;M40.64 38.40 L46.64 38.40;M39.29 38.40 L45.29 38.40;M38.22 38.40 L44.22 38.40;M37.42 38.40 L43.42 38.40;M36.84 38.40 L42.84 38.40;M36.44 38.40 L42.44 38.40;M36.20 38.40 L42.20 38.40;M36.06 38.40 L42.06 38.40;M36.01 38.40 L42.01 38.40;M36.00 38.40 L42.00 38.40;M36.00 38.40 L42.00 38.40;M36.00 38.40 L42.00 38.40;M36.00 38.40 L42.00 38.40;M36.00 38.40 L42.00 38.40;M36.00 38.40 L42.00 38.40;M36.00 38.40 L42.00 38.40;M36.00 38.40 L42.00 38.40;M36.00 38.40 L42.00 38.40;M36.00 38.40 L42.00 38.40;M36.00 38.40 L42.00 38.40;M36.00 38.40 L42.00 38.40;M36.00 38.40 L42.00 38.40;M36.00 38.40 L42.00 38.40;M36.00 38.40 L42.00 38.40;M36.00 38.40 L42.00 38.40;M36.00 38.40 L42.00 38.40;M36.00 38.40 L42.00 38.40;M36.00 38.40 L42.00 38.40;M36.00 38.40 L42.00 38.40;M36.00 38.40 L42.00 38.40;M36.00 38.40 L42.00 38.40;M36.00 38.40 L42.00 38.40;M36.00 38.40 L42.00 38.40;M36.00 38.40 L42.00 38.40;M36.00 38.40 L42.00 38.40;M36.00 38.40 L42.00 38.40;M36.00 38.40 L42.00 38.40;M49.80 38.40 L55.80 38.40"/><animate attributeName="opacity" dur="2.6s" repeatCount="indefinite" values="0.00;0.29;0.58;0.86;0.92;0.92;0.92;0.92;0.92;0.92;0.92;0.92;0.92;0.92;0.92;0.92;0.92;0.92;0.92;0.92;0.92;0.92;0.92;0.92;0.92;0.92;0.92;0.92;0.92;0.92;0.92;0.92;0.92;0.92;0.92;0.92;0.92;0.92;0.92;0.92;0.92;0.92;0.92;0.92;0.92;0.84;0.70;0.56;0.42;0.28;0.14;0.00;0.00"/></path>
<path d="M36.00 45.60 L42.00 45.60" fill="none" stroke="#F6F1E7" stroke-width="2.40" stroke-linecap="round" stroke-linejoin="round" opacity="0.92"><animate attributeName="d" dur="2.6s" repeatCount="indefinite" values="M49.80 45.60 L55.80 45.60;M49.80 45.60 L55.80 45.60;M49.80 45.60 L55.80 45.60;M49.80 45.60 L55.80 45.60;M49.80 45.60 L55.80 45.60;M49.77 45.60 L55.77 45.60;M49.67 45.60 L55.67 45.60;M49.47 45.60 L55.47 45.60;M49.14 45.60 L55.14 45.60;M48.64 45.60 L54.64 45.60;M47.93 45.60 L53.93 45.60;M46.97 45.60 L52.97 45.60;M45.74 45.60 L51.74 45.60;M44.19 45.60 L50.19 45.60;M42.33 45.60 L48.33 45.60;M40.64 45.60 L46.64 45.60;M39.29 45.60 L45.29 45.60;M38.22 45.60 L44.22 45.60;M37.42 45.60 L43.42 45.60;M36.84 45.60 L42.84 45.60;M36.44 45.60 L42.44 45.60;M36.20 45.60 L42.20 45.60;M36.06 45.60 L42.06 45.60;M36.01 45.60 L42.01 45.60;M36.00 45.60 L42.00 45.60;M36.00 45.60 L42.00 45.60;M36.00 45.60 L42.00 45.60;M36.00 45.60 L42.00 45.60;M36.00 45.60 L42.00 45.60;M36.00 45.60 L42.00 45.60;M36.00 45.60 L42.00 45.60;M36.00 45.60 L42.00 45.60;M36.00 45.60 L42.00 45.60;M36.00 45.60 L42.00 45.60;M36.00 45.60 L42.00 45.60;M36.00 45.60 L42.00 45.60;M36.00 45.60 L42.00 45.60;M36.00 45.60 L42.00 45.60;M36.00 45.60 L42.00 45.60;M36.00 45.60 L42.00 45.60;M36.00 45.60 L42.00 45.60;M36.00 45.60 L42.00 45.60;M36.00 45.60 L42.00 45.60;M36.00 45.60 L42.00 45.60;M36.00 45.60 L42.00 45.60;M36.00 45.60 L42.00 45.60;M36.00 45.60 L42.00 45.60;M36.00 45.60 L42.00 45.60;M36.00 45.60 L42.00 45.60;M36.00 45.60 L42.00 45.60;M36.00 45.60 L42.00 45.60;M36.00 45.60 L42.00 45.60;M49.80 45.60 L55.80 45.60"/><animate attributeName="opacity" dur="2.6s" repeatCount="indefinite" values="0.00;0.29;0.58;0.86;0.92;0.92;0.92;0.92;0.92;0.92;0.92;0.92;0.92;0.92;0.92;0.92;0.92;0.92;0.92;0.92;0.92;0.92;0.92;0.92;0.92;0.92;0.92;0.92;0.92;0.92;0.92;0.92;0.92;0.92;0.92;0.92;0.92;0.92;0.92;0.92;0.92;0.92;0.92;0.92;0.92;0.84;0.70;0.56;0.42;0.28;0.14;0.00;0.00"/></path>
<path d="M67.80 27.60 L69.41 27.92 L70.77 28.83 L71.68 30.19 L72.00 31.80 L72.00 52.20 L71.68 53.81 L70.77 55.17 L69.41 56.08 L67.80 56.40 L57.00 56.40 L55.39 56.08 L54.03 55.17 L53.12 53.81 L52.80 52.20 L52.80 31.80 L53.12 30.19 L54.03 28.83 L55.39 27.92 L57.00 27.60 Z" fill="#0F1C2E" opacity="1.00"/>
<path d="M67.80 27.60 L69.41 27.92 L70.77 28.83 L71.68 30.19 L72.00 31.80 L72.00 52.20 L71.68 53.81 L70.77 55.17 L69.41 56.08 L67.80 56.40 L57.00 56.40 L55.39 56.08 L54.03 55.17 L53.12 53.81 L52.80 52.20 L52.80 31.80 L53.12 30.19 L54.03 28.83 L55.39 27.92 L57.00 27.60 Z" fill="none" stroke="#F6F1E7" stroke-width="3.00" stroke-linecap="round" stroke-linejoin="round" opacity="0.92"><animate attributeName="opacity" dur="2.6s" repeatCount="indefinite" values="0.00;0.29;0.58;0.86;0.92;0.92;0.92;0.92;0.92;0.92;0.92;0.92;0.92;0.92;0.92;0.92;0.92;0.92;0.92;0.92;0.92;0.92;0.92;0.92;0.92;0.92;0.92;0.92;0.92;0.92;0.92;0.92;0.92;0.92;0.92;0.92;0.92;0.92;0.92;0.92;0.92;0.92;0.92;0.92;0.92;0.84;0.70;0.56;0.42;0.28;0.14;0.00;0.00"/></path>
<circle cx="61.20" cy="38.40" r="1.68" fill="#F6F1E7" opacity="0.92"><animate attributeName="opacity" dur="2.6s" repeatCount="indefinite" values="0.00;0.29;0.58;0.86;0.92;0.92;0.92;0.92;0.92;0.92;0.92;0.92;0.92;0.92;0.92;0.92;0.92;0.92;0.92;0.92;0.92;0.92;0.92;0.92;0.92;0.92;0.92;0.92;0.92;0.92;0.92;0.92;0.92;0.92;0.92;0.92;0.92;0.92;0.92;0.92;0.92;0.92;0.92;0.92;0.92;0.84;0.70;0.56;0.42;0.28;0.14;0.00;0.00"/></circle>
<circle cx="61.20" cy="45.60" r="1.68" fill="#F6F1E7" opacity="0.92"><animate attributeName="opacity" dur="2.6s" repeatCount="indefinite" values="0.00;0.29;0.58;0.86;0.92;0.92;0.92;0.92;0.92;0.92;0.92;0.92;0.92;0.92;0.92;0.92;0.92;0.92;0.92;0.92;0.92;0.92;0.92;0.92;0.92;0.92;0.92;0.92;0.92;0.92;0.92;0.92;0.92;0.92;0.92;0.92;0.92;0.92;0.92;0.92;0.92;0.92;0.92;0.92;0.92;0.84;0.70;0.56;0.42;0.28;0.14;0.00;0.00"/></circle>
<path d="M48.00 63.60 L30.00 63.60" fill="none" stroke="#FF9F1C" stroke-width="3.00" stroke-linecap="round" stroke-linejoin="round" opacity="1.00"><animate attributeName="opacity" dur="2.6s" repeatCount="indefinite" values="0.00;0.00;0.00;0.00;0.00;0.00;0.00;0.00;0.00;0.00;0.00;0.00;0.00;0.14;0.48;0.78;1.00;1.00;1.00;1.00;1.00;1.00;1.00;1.00;1.00;1.00;1.00;1.00;1.00;1.00;1.00;1.00;1.00;1.00;1.00;1.00;1.00;1.00;1.00;1.00;1.00;1.00;1.00;1.00;1.00;0.91;0.76;0.61;0.45;0.30;0.15;0.00;0.00"/></path>
<path d="M30.00 63.60 L33.31 61.01" fill="none" stroke="#FF9F1C" stroke-width="3.00" stroke-linecap="round" stroke-linejoin="round" opacity="1.00"><animate attributeName="opacity" dur="2.6s" repeatCount="indefinite" values="0.00;0.00;0.00;0.00;0.00;0.00;0.00;0.00;0.00;0.00;0.00;0.00;0.00;0.14;0.48;0.78;1.00;1.00;1.00;1.00;1.00;1.00;1.00;1.00;1.00;1.00;1.00;1.00;1.00;1.00;1.00;1.00;1.00;1.00;1.00;1.00;1.00;1.00;1.00;1.00;1.00;1.00;1.00;1.00;1.00;0.91;0.76;0.61;0.45;0.30;0.15;0.00;0.00"/></path>
<path d="M30.00 63.60 L33.31 66.19" fill="none" stroke="#FF9F1C" stroke-width="3.00" stroke-linecap="round" stroke-linejoin="round" opacity="1.00"><animate attributeName="opacity" dur="2.6s" repeatCount="indefinite" values="0.00;0.00;0.00;0.00;0.00;0.00;0.00;0.00;0.00;0.00;0.00;0.00;0.00;0.14;0.48;0.78;1.00;1.00;1.00;1.00;1.00;1.00;1.00;1.00;1.00;1.00;1.00;1.00;1.00;1.00;1.00;1.00;1.00;1.00;1.00;1.00;1.00;1.00;1.00;1.00;1.00;1.00;1.00;1.00;1.00;0.91;0.76;0.61;0.45;0.30;0.15;0.00;0.00"/></path>
<text x="48.0" y="92.00" text-anchor="middle" fill="#F6F1E7" font-family="Roboto, Inter, Helvetica, Arial, sans-serif" font-size="12" font-weight="500">Unplug first</text>
</g>
</svg>
